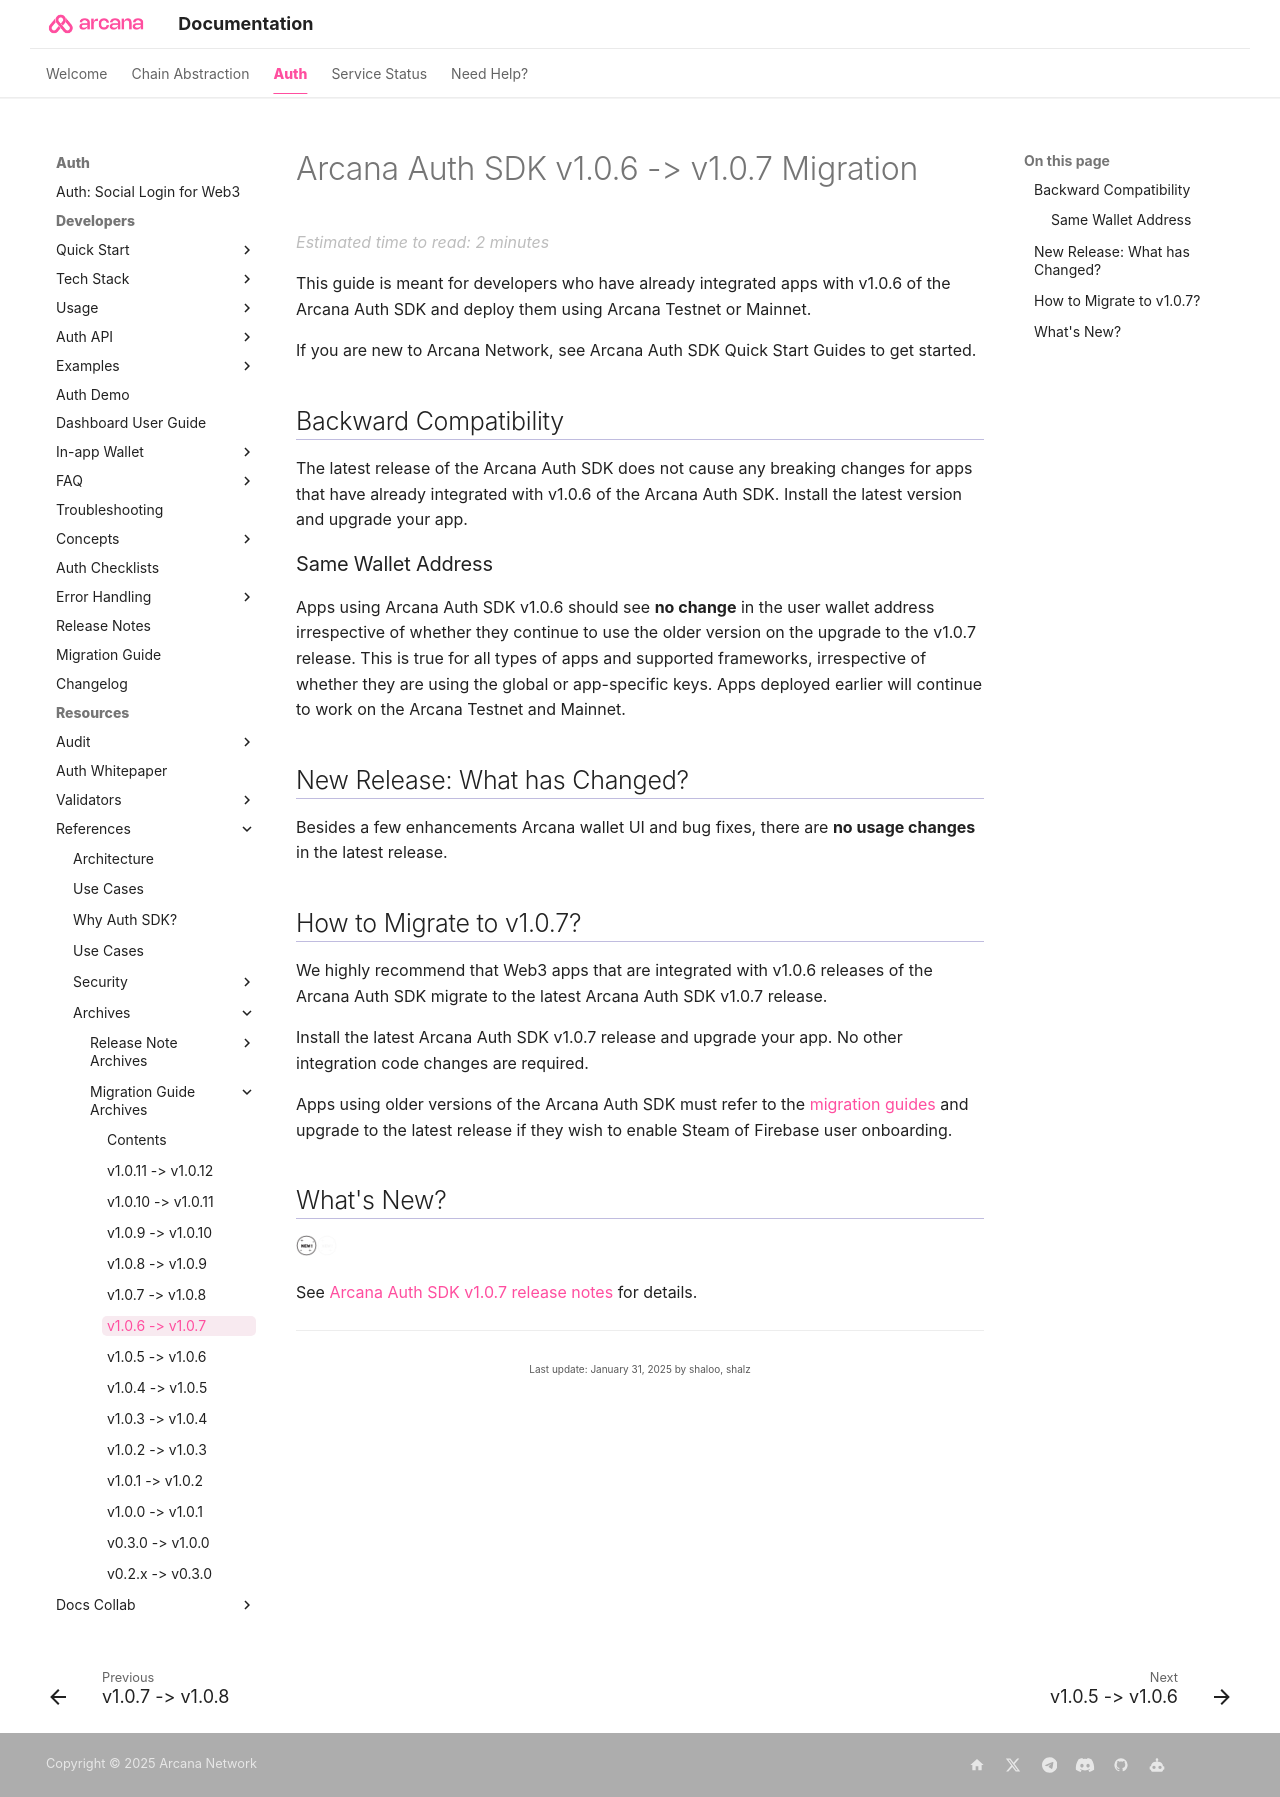

repository: shaloo/docs.arcana · page: migration/main-auth-v1.0.7-migration/index.html · generator: mkdocs

---
alias: migration-guide-v1.0.7
title: 'Arcana Auth SDK v1.0.6 -> v1.0.7 Migration'
description: 'How to migrate to Arcana Auth Web SDK v1.0.7'
arcana:
  root_rel_path: ..
---

# Arcana Auth SDK v1.0.6 -> v1.0.7 Migration

This guide is meant for developers who have already integrated apps with v1.0.6 of the {{config.extra.arcana.sdk_name}} and deploy them using {{config.extra.arcana.company_name}} Testnet or Mainnet.

If you are new to Arcana Network, see {{config.extra.arcana.sdk_name}} Quick Start Guides to get started.

## Backward Compatibility

The latest release of the {{config.extra.arcana.sdk_name}} does not cause any breaking changes for apps that have already integrated with v1.0.6 of the {{config.extra.arcana.sdk_name}}. Install the latest version and upgrade your app.

### Same Wallet Address

Apps using {{config.extra.arcana.sdk_name}} v1.0.6 should see **no change** in the user wallet address irrespective of whether they continue to use the older version on the upgrade to the v1.0.7 release. This is true for all types of apps and supported frameworks, irrespective of whether they are using the global or app-specific keys. Apps deployed earlier will continue to work on the Arcana Testnet and Mainnet. 

## New Release: What has Changed?

Besides a few enhancements {{config.extra.arcana.wallet_name}} UI and bug fixes, there are **no usage changes** in the latest release.

## How to Migrate to v1.0.7?

We highly recommend that Web3 apps that are integrated with v1.0.6 releases of the {{config.extra.arcana.sdk_name}} migrate to the latest {{config.extra.arcana.sdk_name}} v1.0.7 release.

Install the latest {{config.extra.arcana.sdk_name}} v1.0.7 release and upgrade your app. No other integration code changes are required.

Apps using older versions of the {{config.extra.arcana.sdk_name}} must refer to the [[index-migration-guides|migration guides]] and upgrade to the latest release if they wish to enable Steam of Firebase user onboarding.

## What's New?

<img src="{{config.extra.arcana.img_dir}}/icon_new_light.{{config.extra.arcana.img_png}}#only-light" alt="New icon" width="3%" /><img src="{{config.extra.arcana.img_dir}}/icon_new_dark.{{config.extra.arcana.img_png}}#only-dark" alt="New icon" width="3%" />

See [[rn-main-auth-v1.0.7|{{config.extra.arcana.sdk_name}} v1.0.7 release notes]] for details.
